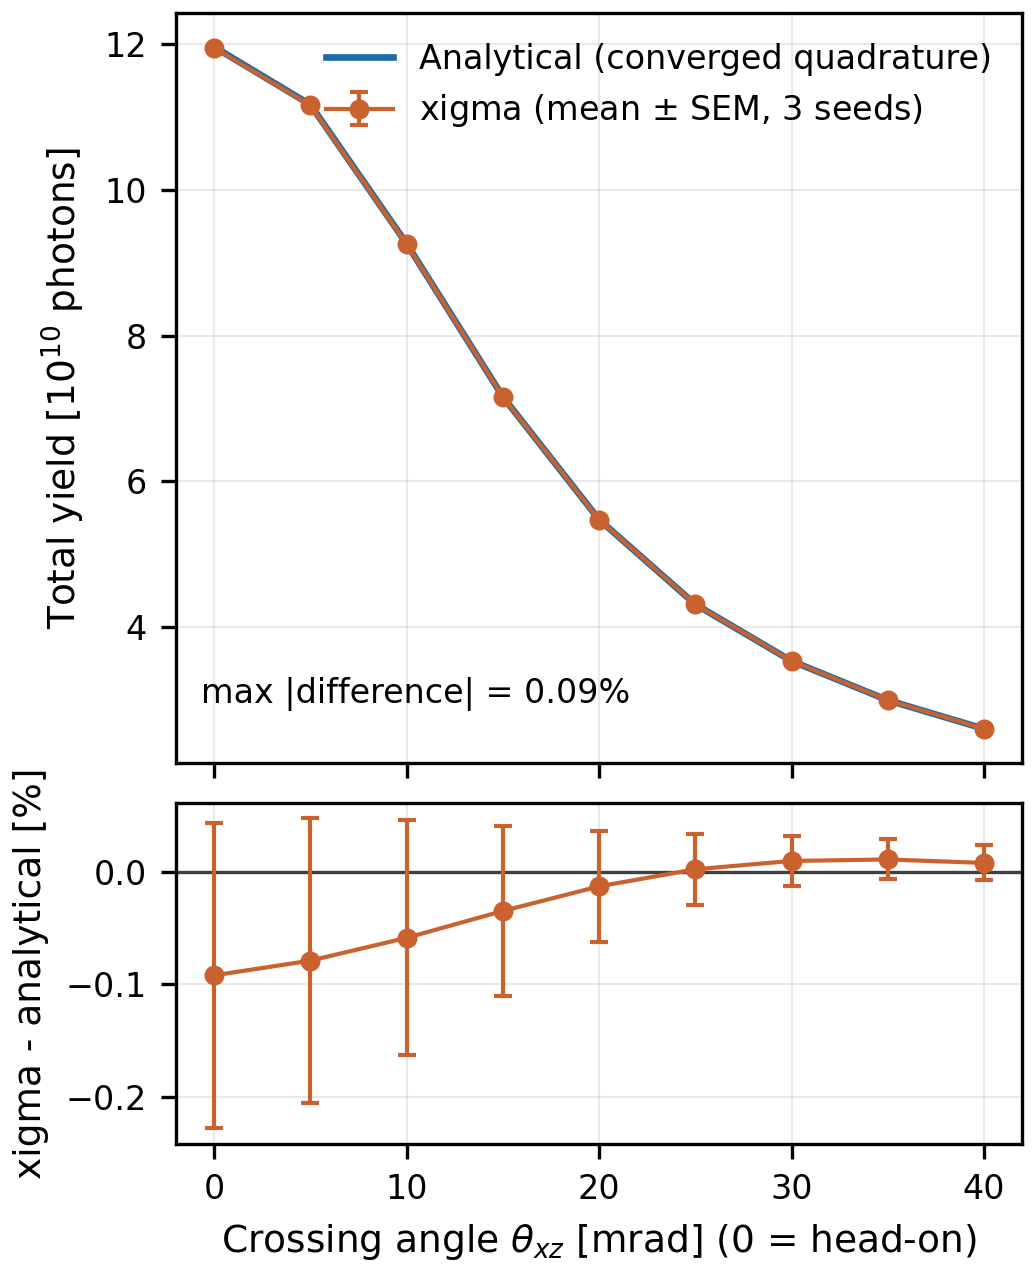

Values plotted in this chart, from the file beside it:
angle_mrad, analytical_yield, xigma_mean, xigma_sample_std, xigma_sem, relative_difference
0.0, 119565364562, 119455448068, 280846226, 162146644, -0.0009193
5.0, 111654313136, 111566252214, 244697935, 141276418, -0.0007887
10.0, 92594927387, 92540632099, 167229768, 96550152, -0.0005864
15.0, 71603038861, 71578124238, 93479567, 53970453, -0.000348
20.0, 54767156381, 54760069146, 46643497, 26929636, -0.0001294
25.0, 43143643228, 43144585512, 23646552, 13652343, 2.1840614614854204e-05
30.0, 35376356856, 35379753960, 13651276, 7881568, 9.602751451032177e-05
35.0, 29998681298, 30001951757, 9223987, 5325471, 0.000109
40.0, 26073227432, 26075272932, 7020521, 4053299, 7.845209316492685e-05
